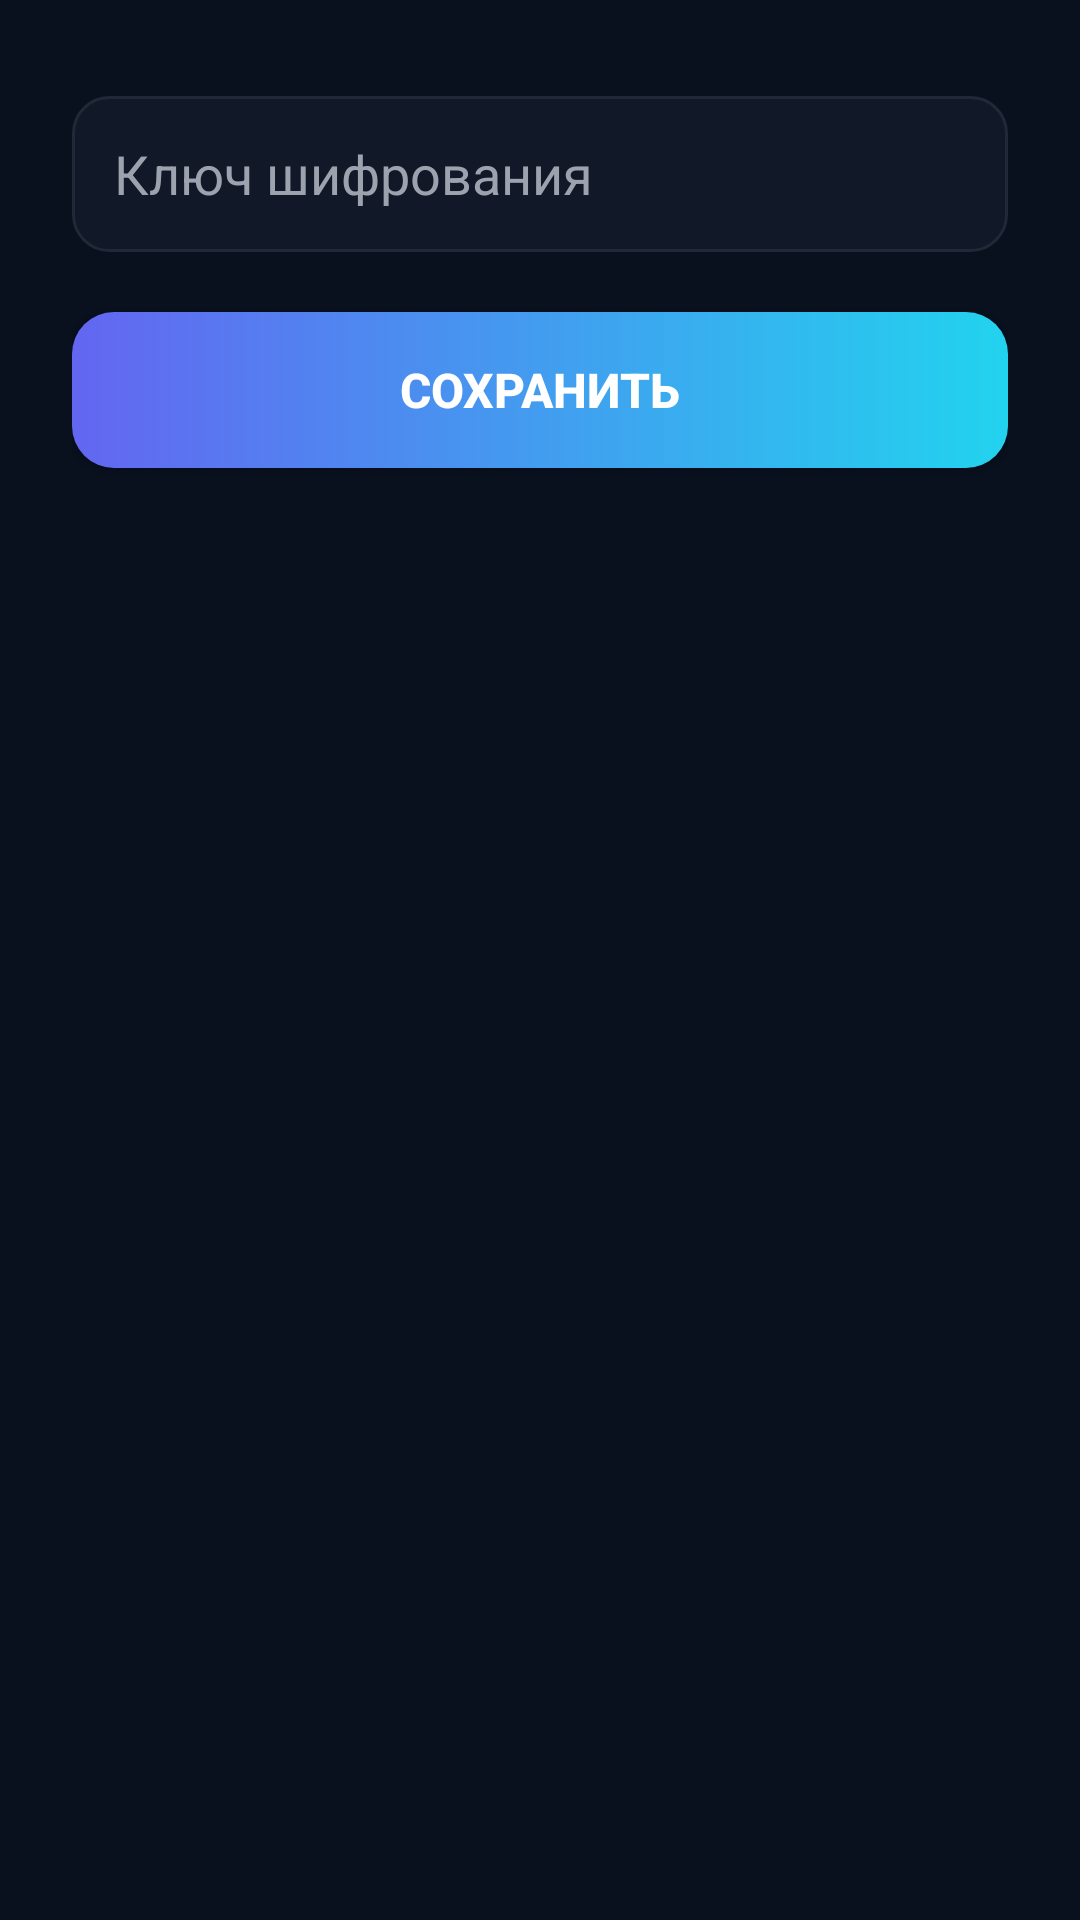

Write the Android layout XML for this screen, with the resource values it uses.
<!-- AndroidManifest.xml: application theme Theme.SpyTool -->
<!-- res/layout/activity_settings.xml -->
<?xml version="1.0" encoding="utf-8"?>
<LinearLayout
    xmlns:android="http://schemas.android.com/apk/res/android"
    android:orientation="vertical"
    android:paddingHorizontal="24dp"
    android:paddingTop="32dp"
    android:paddingBottom="24dp"
    android:layout_width="match_parent"
    android:layout_height="match_parent"
    android:background="#09101E">

    <EditText
        android:id="@+id/editEncryptionKey"
        android:layout_width="match_parent"
        android:layout_height="52dp"
        android:hint="Ключ шифрования"
        android:inputType="textPassword"
        android:paddingHorizontal="14dp"
        android:textColor="#F9FAFB"
        android:textColorHint="#9CA3AF"
        android:background="@drawable/bg_input"/>

    <Button
        android:id="@+id/btnSaveKey"
        android:layout_width="match_parent"
        android:layout_height="52dp"
        android:text="Сохранить"
        android:textSize="16sp"
        android:textStyle="bold"
        android:textColor="@android:color/white"
        android:background="@drawable/bg_button_primary"
        android:layout_marginTop="20dp"/>

</LinearLayout>
<!-- resources referenced by this layout -->
<resources>
  <!-- drawable bg_button_primary (drawable) -->
  <?xml version="1.0" encoding="utf-8"?>
  <selector xmlns:android="http://schemas.android.com/apk/res/android">
      <item android:state_enabled="false">
          <shape>
              <solid android:color="#374151"/>
              <corners android:radius="14dp"/>
          </shape>
      </item>
  
      <item>
          <shape>
              <gradient
                  android:startColor="#6366F1"
                  android:endColor="#22D3EE"
                  android:angle="0"/>
              <corners android:radius="14dp"/>
          </shape>
      </item>
  </selector>
  <!-- drawable bg_input (drawable) -->
  <?xml version="1.0" encoding="utf-8"?>
  <shape xmlns:android="http://schemas.android.com/apk/res/android">
      <solid android:color="#111827"/>
      <corners android:radius="12dp"/>
      <stroke
          android:width="1dp"
          android:color="#1F2937"/>
  </shape>
  <style name="Theme.SpyTool" parent="Theme.AppCompat.Light.NoActionBar">
          <item name="colorPrimary">@color/purple_500</item>
          <item name="colorPrimaryDark">@color/purple_700</item>
          <item name="colorAccent">@color/purple_200</item>
  
          <item name="windowActionBar">false</item>
          <item name="windowNoTitle">true</item>
      </style>
  <!-- not gathered from this repository: default colours our renderer supplied (Android Studio template values) -->
  <color name="purple_200">#FFBB86FC</color>
  <color name="purple_500">#FF6200EE</color>
  <color name="purple_700">#FF3700B3</color>
</resources>
